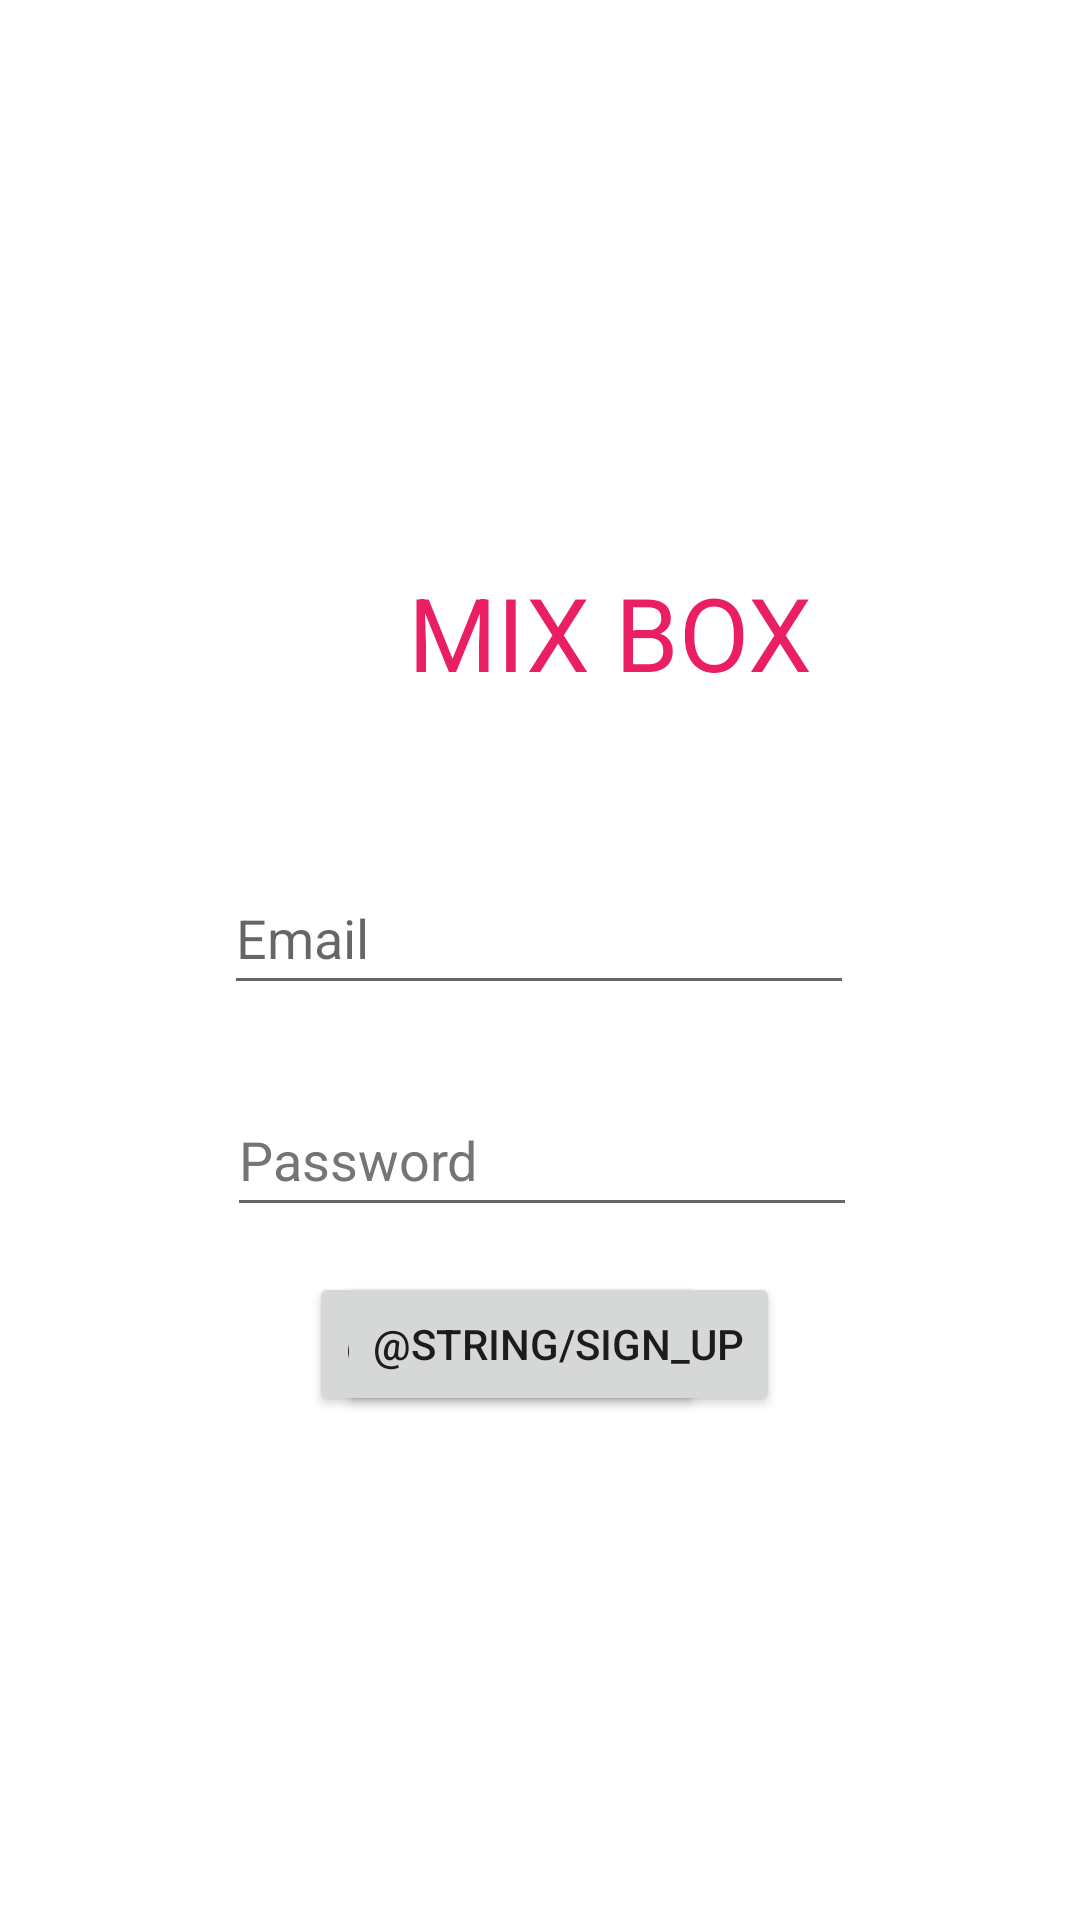

Here is an Android app screen rendered from its layout file. Give the layout XML and the strings, colors and styles it references.
<!-- AndroidManifest.xml: application theme Theme.Mixbox -->
<!-- res/layout/fragment_login.xml -->
<?xml version="1.0" encoding="utf-8"?>
<androidx.constraintlayout.widget.ConstraintLayout xmlns:android="http://schemas.android.com/apk/res/android"
    xmlns:app="http://schemas.android.com/apk/res-auto"
    xmlns:tools="http://schemas.android.com/tools"
    android:layout_width="match_parent"
    android:layout_height="match_parent">

    <EditText
        android:id="@+id/input_email_login"
        android:layout_width="wrap_content"
        android:layout_height="wrap_content"
        android:layout_marginStart="100dp"
        android:layout_marginTop="287dp"
        android:layout_marginEnd="101dp"
        android:ems="10"
        android:hint="Email"
        android:inputType="textEmailAddress"
        android:minHeight="48dp"
        app:layout_constraintEnd_toEndOf="parent"
        app:layout_constraintStart_toStartOf="parent"
        app:layout_constraintTop_toTopOf="parent"
        android:autofillHints="" />

    <EditText
        android:id="@+id/input_pwd_login"
        android:layout_width="wrap_content"
        android:layout_height="wrap_content"
        android:layout_marginStart="101dp"
        android:layout_marginTop="26dp"
        android:layout_marginEnd="100dp"
        android:ems="10"
        android:hint="Password"
        android:inputType="textPassword"
        android:minHeight="48dp"
        android:textColorHint="#757575"
        app:layout_constraintEnd_toEndOf="parent"
        app:layout_constraintStart_toStartOf="parent"
        app:layout_constraintTop_toBottomOf="@+id/input_email_login" />

    <Button
        android:id="@+id/login_btn"
        android:layout_width="wrap_content"
        android:layout_height="wrap_content"
        android:layout_marginStart="103dp"
        android:layout_marginTop="15dp"
        android:text="@string/login"
        app:layout_constraintStart_toStartOf="parent"
        app:layout_constraintTop_toBottomOf="@+id/input_pwd_login" />

    <Button
        android:id="@+id/signup_btn"
        android:layout_width="wrap_content"
        android:layout_height="wrap_content"
        android:layout_marginTop="15dp"
        android:layout_marginEnd="100dp"
        android:text="@string/sign_up"
        app:layout_constraintEnd_toEndOf="parent"
        app:layout_constraintTop_toBottomOf="@+id/input_pwd_login" />

    <TextView
        android:id="@+id/textview_title"
        android:layout_width="139dp"
        android:layout_height="58dp"
        android:layout_marginStart="136dp"
        android:layout_marginTop="188dp"
        android:text="MIX BOX"
        android:textColor="#E91E63"
        android:textSize="34sp"
        app:layout_constraintStart_toStartOf="parent"
        app:layout_constraintTop_toTopOf="parent" />
</androidx.constraintlayout.widget.ConstraintLayout>
<!-- resources referenced by this layout -->
<resources>
  <style name="Theme.Mixbox" parent="Theme.MaterialComponents.DayNight.NoActionBar">
          
          <item name="colorPrimary">@color/purple_500</item>
          <item name="colorPrimaryVariant">@color/purple_700</item>
          <item name="colorOnPrimary">@color/white</item>
          
          <item name="colorSecondary">@color/teal_200</item>
          <item name="colorSecondaryVariant">@color/teal_700</item>
          <item name="colorOnSecondary">@color/black</item>
          
          <item name="android:statusBarColor" tools:targetApi="l">?attr/colorPrimaryVariant</item>
          
      </style>
  <color name="purple_500">#FF6200EE</color>
  <color name="purple_700">#FF3700B3</color>
  <color name="white">#FFFFFFFF</color>
  <color name="teal_200">#FF03DAC5</color>
  <color name="teal_700">#FF018786</color>
  <color name="black">#FF000000</color>
</resources>
